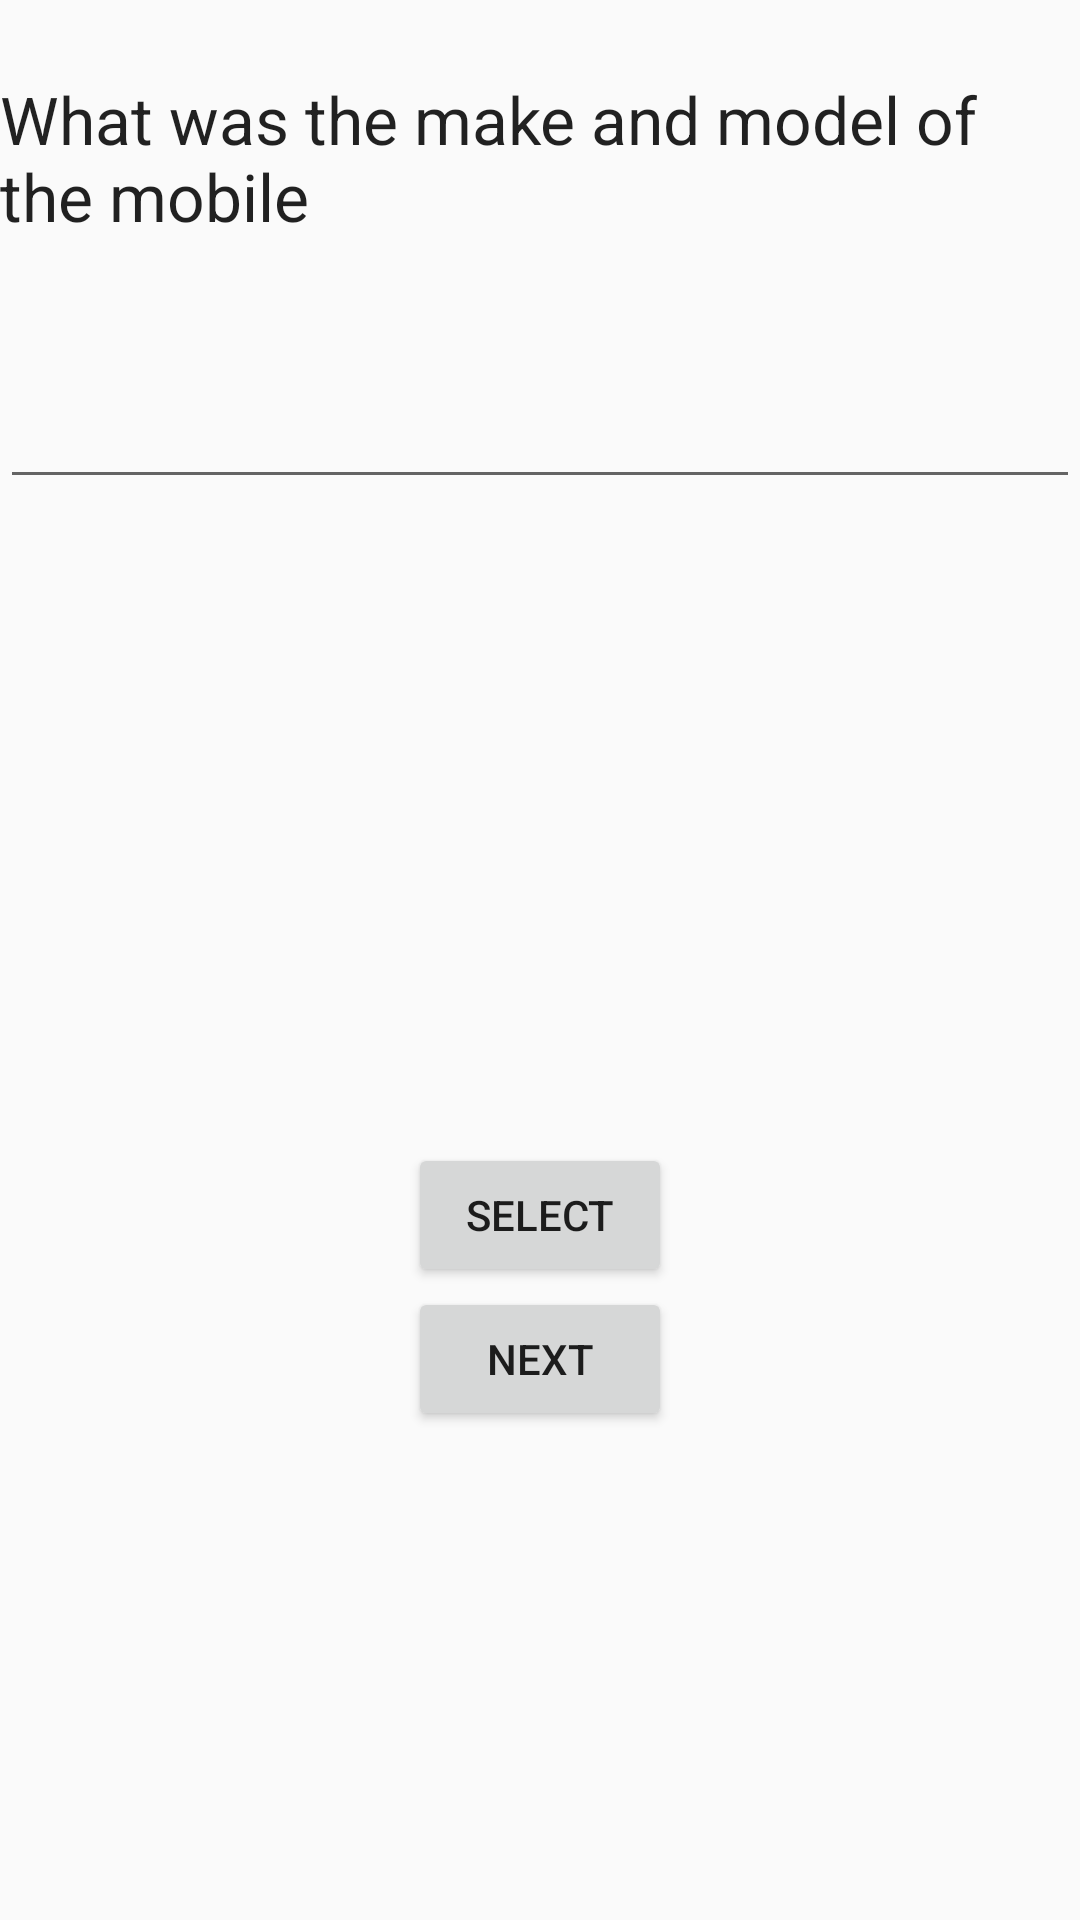

Write the Android layout XML for this screen, with the resource values it uses.
<!-- AndroidManifest.xml: application theme AppTheme -->
<!-- res/layout/fragment_mobile_snaching_related.xml -->
<LinearLayout xmlns:android="http://schemas.android.com/apk/res/android"
    xmlns:tools="http://schemas.android.com/tools"
    android:layout_width="match_parent"
    android:layout_height="match_parent"
    tools:context="layout.mobileSnachingRelated"
    android:orientation="vertical"
    >

    <LinearLayout
        android:orientation="vertical"
        android:layout_width="match_parent"
        android:layout_height="100dp">
        <TextView
            android:layout_marginTop="25dp"
            android:layout_width="match_parent"
            android:layout_height="wrap_content"
            android:text="What was the make and model of the mobile"
            android:textAppearance="@style/Base.TextAppearance.AppCompat.Large"
            />
    </LinearLayout>
    <LinearLayout

        android:layout_width="match_parent"
        android:layout_height="256dp"
        android:orientation="vertical"
        android:layout_marginTop="25dp"
        >

        <EditText
            android:layout_width="match_parent"
            android:layout_height="wrap_content"
            android:id="@+id/mobileModelId"

            />

    </LinearLayout>
    <LinearLayout
        android:layout_width="match_parent"
        android:layout_height="match_parent"
        android:orientation="vertical"
        >
        <Button
            android:layout_width="wrap_content"
            android:layout_height="wrap_content"
            android:id="@+id/selectMobileModelId"
            android:text="Select"
            android:layout_gravity="center"
            />
        <Button
            android:layout_width="wrap_content"
            android:layout_height="wrap_content"
            android:id="@+id/mobileModelNextId"
            android:text="Next"
            android:layout_gravity="center"
            android:onClick="mobileModelNext"
            />

</LinearLayout>

    </LinearLayout>
<!-- resources referenced by this layout -->
<resources>
  <style name="AppTheme" parent="Theme.AppCompat.Light.DarkActionBar">
  
  
          
          <item name="colorPrimary">@color/colorPrimary</item>
          <item name="colorPrimaryDark">@color/colorPrimaryDark</item>
          <item name="colorAccent">@color/colorAccent</item>
  
      </style>
  <!-- not gathered from this repository: default colours our renderer supplied (Android Studio template values) -->
  <color name="colorPrimary">#FF6200EE</color>
  <color name="colorPrimaryDark">#FF3700B3</color>
  <color name="colorAccent">#FF03DAC5</color>
</resources>
